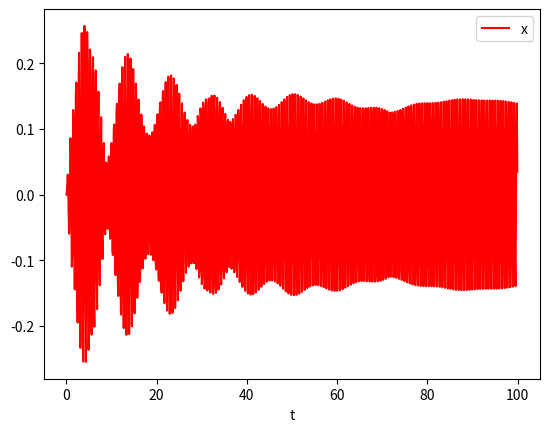

This figure's Python source:

import matplotlib.pyplot as plt
import numpy as np

def f(r, t):
    x, y = r[0], r[1]
    fx = y
    fy = -(g / l) * np.sin(x) + C * np.cos(x) * np.sin(o * t)
    return np.array([fx, fy], float)

a = 0.0
b = 100.0
N = 1000
h = (b - a) / N
g = 9.81
l = 0.1
C = 2
o = 10.5

tpoints = np.arange(a, b, h)
xpoints = []
ypoints = []

r = np.array([0.0, 0.0], float)

for t in tpoints:
    xpoints.append(r[0])
    ypoints.append(r[1])
    k1 = h * f(r, t)
    k2 = h * f(r + 0.5 * k1, t + 0.5 * h)
    k3 = h * f(r + 0.5 * k2, t + 0.5 * h)
    k4 = h * f(r + k3, t + h)
    r += (k1 + 2 * k2 + 2 * k3 + k4) / 6

plt.figure()
plt.plot(tpoints, xpoints, c = "r", label = "x")
plt.xlabel("t")
plt.legend(loc = "best")
plt.show()

#%%

